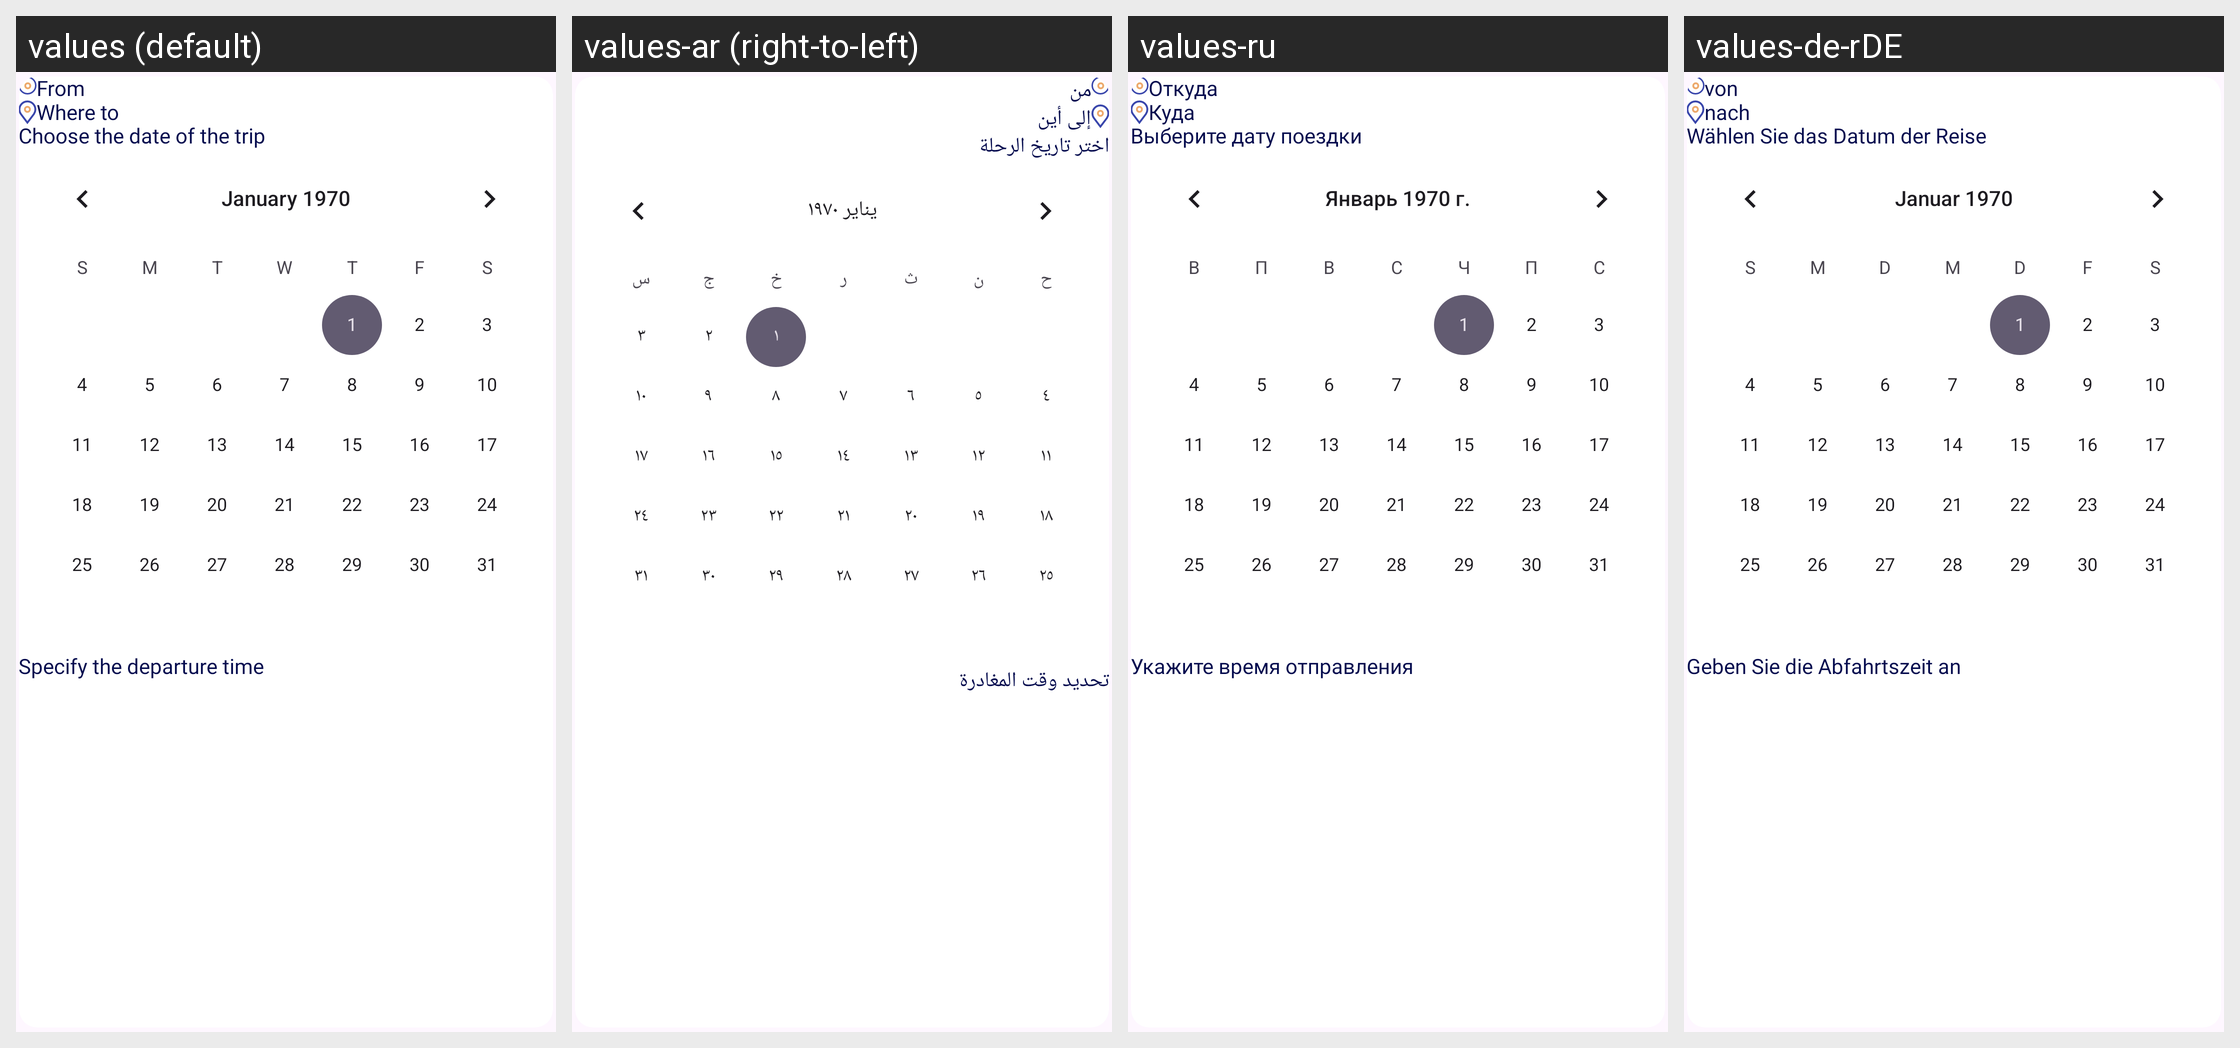

Translations of the strings shown on this Android screen, per locale in the grid:
Android screen res/layout/destination_and_schedule_driver_item.xml rendered under 4 locales, left to right: values (default), values-ar (right-to-left), values-ru, values-de-rDE. Device: Nexus 5 (rendered at 1080×1920; each locale shown at half size, 540×960, under a caption strip naming it); theme Theme.Trooute.
Other locales in the repository, not shown: values-fr.
Strings drawn on this screen, with the default value and each locale's value (text and hints the layout hard-codes, and strings that could not be matched under every locale, appear in the picture but are not listed):

from
  values: From
  values-ar: من
  values-ru: Откуда
  values-de-rDE: von

where_to
  values: Where to
  values-ar: إلى أين
  values-ru: Куда
  values-de-rDE: nach

choose_the_date_of_the_trip
  values: Choose the date of the trip
  values-ar: اختر تاريخ الرحلة
  values-ru: Выберите дату поездки
  values-de-rDE: Wählen Sie das Datum der Reise

specify_the_departure_time
  values: Specify the departure time
  values-ar: تحديد وقت المغادرة
  values-ru: Укажите время отправления
  values-de-rDE: Geben Sie die Abfahrtszeit an
